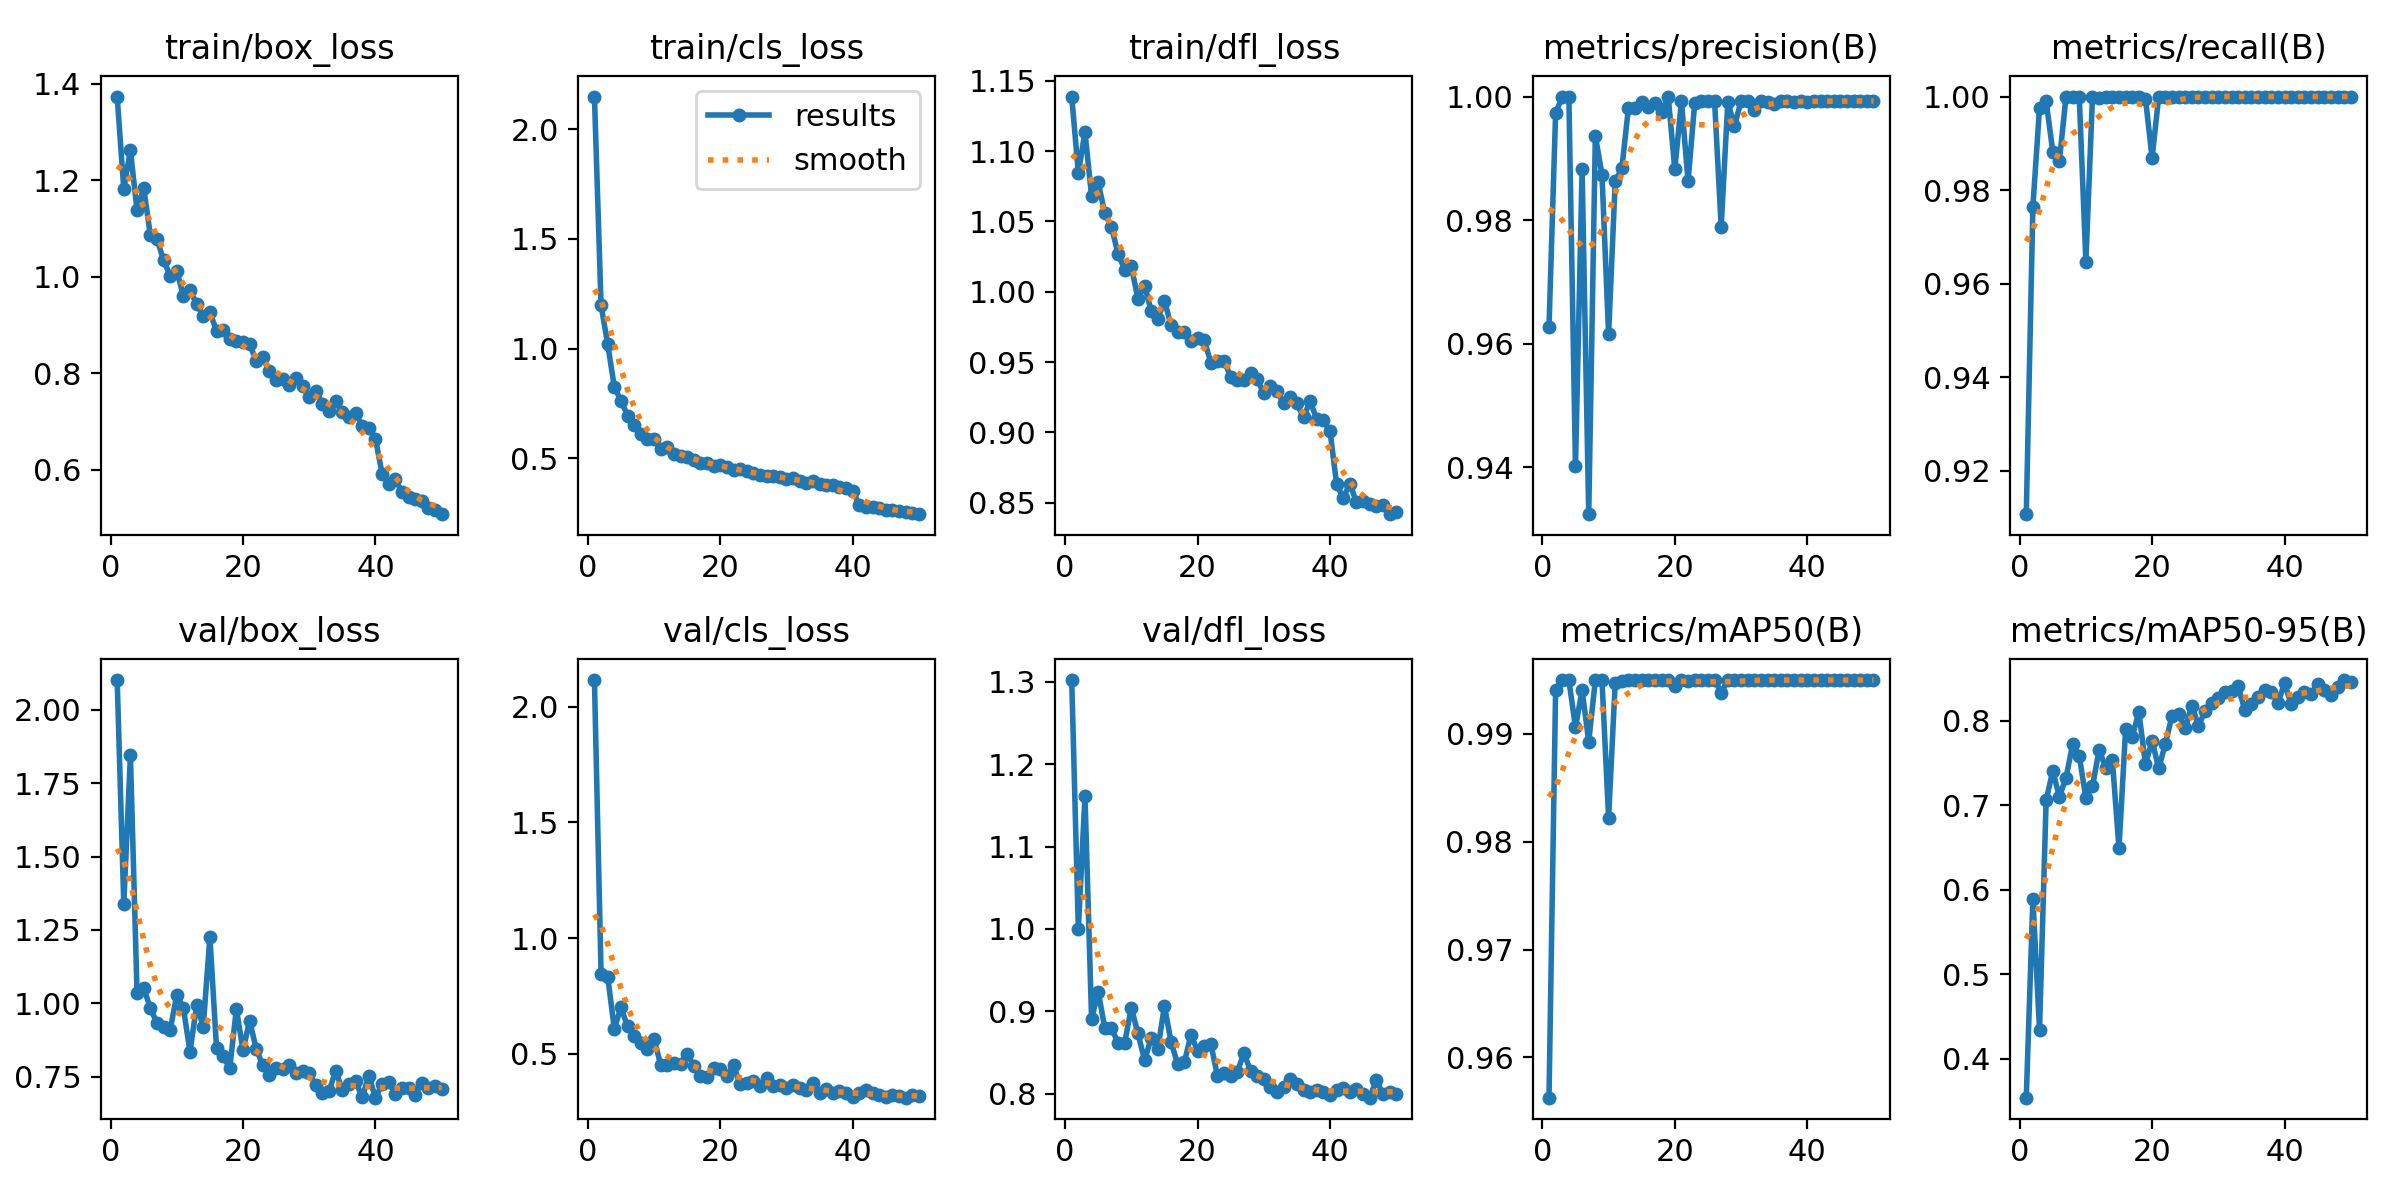

Values plotted in this chart, from the file beside it:
epoch, time, train/box_loss, train/cls_loss, train/dfl_loss, metrics/precision(B), metrics/recall(B), metrics/mAP50(B), metrics/mAP50-95(B), val/box_loss, val/cls_loss, val/dfl_loss, lr/pg0, lr/pg1, lr/pg2
1, 9.444, 1.374, 2.149, 1.139, 0.9627, 0.9108, 0.9563, 0.354, 2.1, 2.114, 1.302, 0.0006588, 0.0006588, 0.0006588
2, 18.36, 1.182, 1.197, 1.085, 0.9973, 0.9765, 0.9941, 0.5896, 1.338, 0.8462, 1, 0.001299, 0.001299, 0.001299
3, 27.19, 1.262, 1.02, 1.114, 1, 0.9976, 0.995, 0.4343, 1.844, 0.8339, 1.161, 0.001913, 0.001913, 0.001913
4, 36, 1.138, 0.8258, 1.068, 1, 0.9991, 0.995, 0.7059, 1.036, 0.6091, 0.8903, 0.001881, 0.001881, 0.001881
5, 44.75, 1.184, 0.7626, 1.078, 0.9401, 0.9882, 0.9906, 0.7408, 1.051, 0.7012, 0.924, 0.001842, 0.001842, 0.001842
6, 53.51, 1.087, 0.6943, 1.056, 0.9882, 0.9862, 0.9941, 0.7101, 0.986, 0.6193, 0.8792, 0.001802, 0.001802, 0.001802
7, 62.29, 1.079, 0.6525, 1.046, 0.9324, 1, 0.9893, 0.7325, 0.9325, 0.5765, 0.8795, 0.001762, 0.001762, 0.001762
8, 71.04, 1.034, 0.6109, 1.027, 0.9937, 1, 0.995, 0.7722, 0.9185, 0.5493, 0.8618, 0.001723, 0.001723, 0.001723
9, 79.91, 1.002, 0.5896, 1.016, 0.9873, 1, 0.995, 0.7583, 0.9095, 0.5228, 0.8618, 0.001683, 0.001683, 0.001683
10, 88.69, 1.013, 0.59, 1.018, 0.9615, 0.9647, 0.9822, 0.7087, 1.029, 0.5639, 0.9045, 0.001644, 0.001644, 0.001644
11, 97.47, 0.9597, 0.5405, 0.9949, 0.9863, 1, 0.9948, 0.7222, 0.9837, 0.4542, 0.8732, 0.001604, 0.001604, 0.001604
12, 106.2, 0.9721, 0.5498, 1.004, 0.9884, 0.9996, 0.9949, 0.766, 0.8356, 0.454, 0.8407, 0.001564, 0.001564, 0.001564
13, 115, 0.944, 0.5209, 0.9864, 0.9982, 1, 0.995, 0.7441, 0.9943, 0.4617, 0.8674, 0.001525, 0.001525, 0.001525
14, 123.7, 0.9187, 0.5104, 0.9807, 0.9981, 1, 0.995, 0.7536, 0.9215, 0.4573, 0.854, 0.001485, 0.001485, 0.001485
15, 132.5, 0.9259, 0.5046, 0.9936, 0.9992, 1, 0.995, 0.6491, 1.227, 0.5017, 0.9066, 0.001446, 0.001446, 0.001446
16, 141.3, 0.8878, 0.4921, 0.9761, 0.9983, 1, 0.995, 0.79, 0.8483, 0.4491, 0.8628, 0.001406, 0.001406, 0.001406
17, 150.1, 0.8903, 0.4774, 0.9716, 0.999, 1, 0.995, 0.7812, 0.8199, 0.4059, 0.8357, 0.001366, 0.001366, 0.001366
18, 158.9, 0.8701, 0.4802, 0.9714, 0.9975, 1, 0.995, 0.8103, 0.7802, 0.3992, 0.8379, 0.001327, 0.001327, 0.001327
19, 167.7, 0.8659, 0.4657, 0.9649, 1, 0.9995, 0.995, 0.7484, 0.9812, 0.4379, 0.8714, 0.001287, 0.001287, 0.001287
20, 176.4, 0.8638, 0.47, 0.9673, 0.9882, 0.9869, 0.9944, 0.7764, 0.8411, 0.4338, 0.8522, 0.001248, 0.001248, 0.001248
21, 185.2, 0.8605, 0.4621, 0.9659, 0.9992, 1, 0.995, 0.7435, 0.9412, 0.4046, 0.8584, 0.001208, 0.001208, 0.001208
22, 194, 0.8253, 0.4452, 0.9496, 0.9863, 1, 0.9949, 0.7728, 0.8449, 0.4509, 0.8607, 0.001168, 0.001168, 0.001168
23, 202.7, 0.833, 0.4514, 0.9507, 0.9989, 1, 0.995, 0.8055, 0.789, 0.3689, 0.8218, 0.001129, 0.001129, 0.001129
24, 211.6, 0.8042, 0.4398, 0.9508, 0.9993, 1, 0.995, 0.8083, 0.7558, 0.3757, 0.8249, 0.001089, 0.001089, 0.001089
25, 220.4, 0.785, 0.4329, 0.9396, 0.9992, 1, 0.995, 0.7913, 0.781, 0.3851, 0.8212, 0.00105, 0.00105, 0.00105
26, 229.1, 0.7889, 0.424, 0.9375, 0.9992, 1, 0.995, 0.8181, 0.7779, 0.3639, 0.8265, 0.00101, 0.00101, 0.00101
27, 237.9, 0.7756, 0.421, 0.9374, 0.9789, 1, 0.9938, 0.7937, 0.7911, 0.3975, 0.849, 0.0009704, 0.0009704, 0.0009704
28, 246.7, 0.7901, 0.4208, 0.9419, 0.9991, 1, 0.995, 0.8119, 0.7633, 0.363, 0.8277, 0.0009308, 0.0009308, 0.0009308
29, 255.4, 0.7739, 0.4139, 0.9377, 0.9952, 1, 0.995, 0.8211, 0.7688, 0.3651, 0.8213, 0.0008912, 0.0008912, 0.0008912
30, 264.2, 0.7507, 0.4069, 0.9278, 0.9992, 1, 0.995, 0.8271, 0.7625, 0.3552, 0.8175, 0.0008516, 0.0008516, 0.0008516
31, 273, 0.7631, 0.412, 0.933, 0.9992, 1, 0.995, 0.8343, 0.7208, 0.3658, 0.8086, 0.000812, 0.000812, 0.000812
32, 281.8, 0.7357, 0.3973, 0.9296, 0.9978, 1, 0.995, 0.8348, 0.6939, 0.3524, 0.8023, 0.0007724, 0.0007724, 0.0007724
33, 290.7, 0.7215, 0.3889, 0.9206, 0.9993, 1, 0.995, 0.8408, 0.7024, 0.3463, 0.8078, 0.0007328, 0.0007328, 0.0007328
34, 299.5, 0.7419, 0.3966, 0.9251, 0.999, 1, 0.995, 0.8124, 0.7706, 0.3749, 0.8176, 0.0006932, 0.0006932, 0.0006932
35, 308.2, 0.7188, 0.3818, 0.9207, 0.9987, 1, 0.995, 0.8195, 0.7048, 0.3323, 0.8123, 0.0006536, 0.0006536, 0.0006536
36, 317, 0.7093, 0.3796, 0.9106, 0.9992, 1, 0.995, 0.8286, 0.7273, 0.3491, 0.8044, 0.000614, 0.000614, 0.000614
37, 325.8, 0.7175, 0.3787, 0.9222, 0.9993, 1, 0.995, 0.8364, 0.7361, 0.3324, 0.8021, 0.0005744, 0.0005744, 0.0005744
38, 334.5, 0.6904, 0.3669, 0.9095, 0.9991, 1, 0.995, 0.8337, 0.6805, 0.3384, 0.8043, 0.0005348, 0.0005348, 0.0005348
39, 343.4, 0.6855, 0.3633, 0.9085, 0.9993, 1, 0.995, 0.8211, 0.7537, 0.3327, 0.8016, 0.0004952, 0.0004952, 0.0004952
40, 352.2, 0.6641, 0.3515, 0.9009, 0.9992, 1, 0.995, 0.8442, 0.6794, 0.3122, 0.7984, 0.0004556, 0.0004556, 0.0004556
41, 361.4, 0.5917, 0.2872, 0.8633, 0.9992, 1, 0.995, 0.8198, 0.7243, 0.3299, 0.8044, 0.000416, 0.000416, 0.000416
42, 370, 0.5706, 0.2793, 0.8533, 0.9993, 1, 0.995, 0.828, 0.7319, 0.3427, 0.8065, 0.0003764, 0.0003764, 0.0003764
43, 378.7, 0.5803, 0.2788, 0.8635, 0.9992, 1, 0.995, 0.834, 0.6921, 0.3328, 0.8022, 0.0003368, 0.0003368, 0.0003368
44, 387.3, 0.5531, 0.2731, 0.8503, 0.9992, 1, 0.995, 0.8317, 0.7137, 0.3251, 0.8057, 0.0002972, 0.0002972, 0.0002972
45, 395.9, 0.5437, 0.2652, 0.8515, 0.9993, 1, 0.995, 0.8436, 0.7135, 0.316, 0.7994, 0.0002576, 0.0002576, 0.0002576
46, 404.5, 0.5398, 0.2636, 0.8489, 0.9993, 1, 0.995, 0.8359, 0.6895, 0.3214, 0.7951, 0.000218, 0.000218, 0.000218
47, 413.3, 0.5346, 0.2617, 0.8478, 0.9993, 1, 0.995, 0.8307, 0.7308, 0.3176, 0.8164, 0.0001784, 0.0001784, 0.0001784
48, 421.9, 0.5193, 0.2535, 0.8487, 0.9993, 1, 0.995, 0.8395, 0.7108, 0.3114, 0.7991, 0.0001388, 0.0001388, 0.0001388
49, 430.5, 0.5165, 0.2494, 0.8418, 0.9993, 1, 0.995, 0.8482, 0.7191, 0.3245, 0.8016, 9.92e-05, 9.92e-05, 9.92e-05
50, 439.4, 0.5075, 0.2452, 0.8437, 0.9993, 1, 0.995, 0.8456, 0.7103, 0.3191, 0.8, 5.96e-05, 5.96e-05, 5.96e-05
